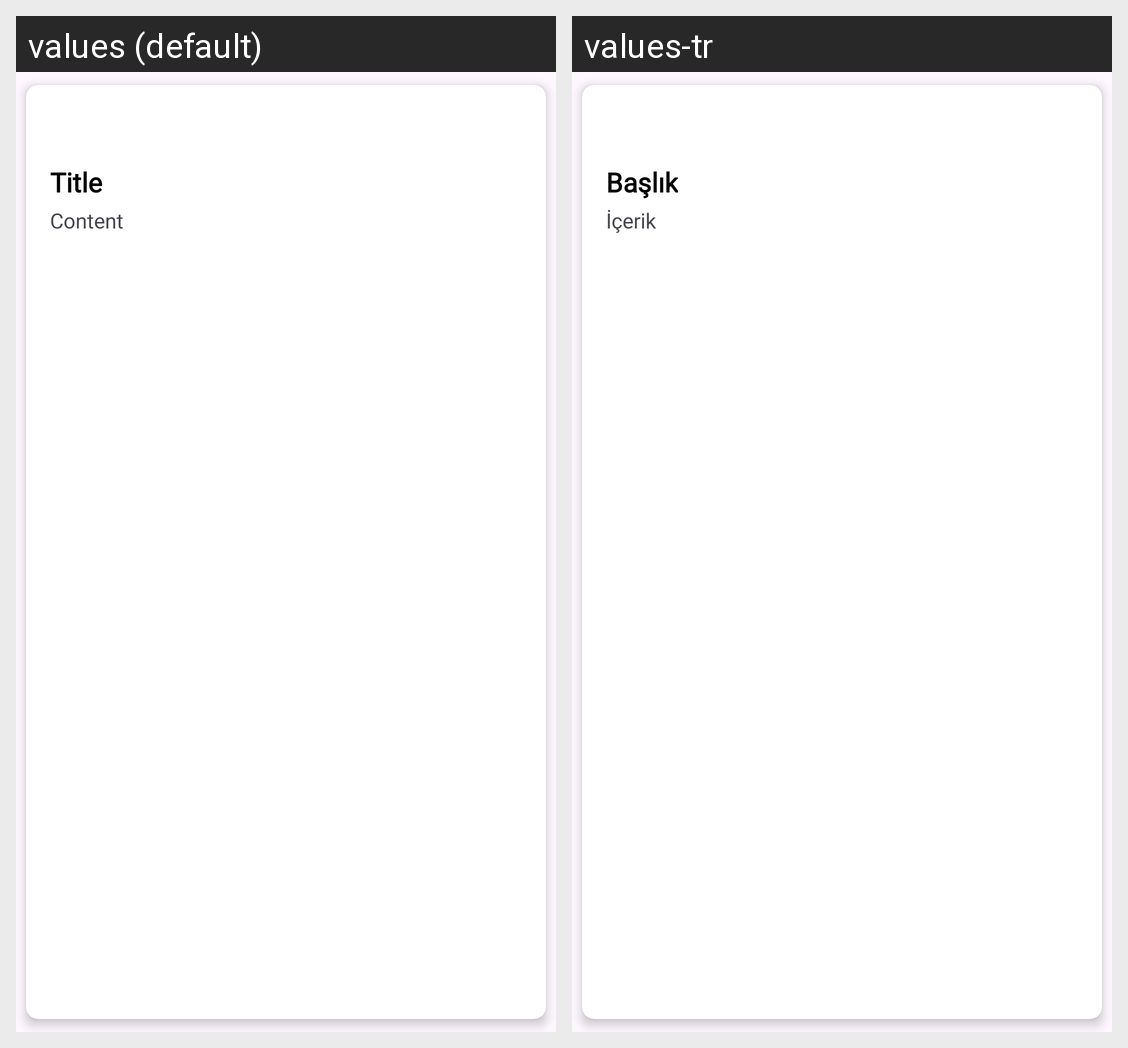

Translations of the strings shown on this Android screen, per locale in the grid:
Android screen res/layout/note_item.xml rendered under 2 locales, left to right: values (default), values-tr. Device: Nexus 5 (rendered at 1080×1920; each locale shown at half size, 540×960, under a caption strip naming it); theme Theme.Notes.
Strings drawn on this screen, with the default value and each locale's value (text and hints the layout hard-codes, and strings that could not be matched under every locale, appear in the picture but are not listed):

title
  values: Title
  values-tr: Başlık

content
  values: Content
  values-tr: İçerik
